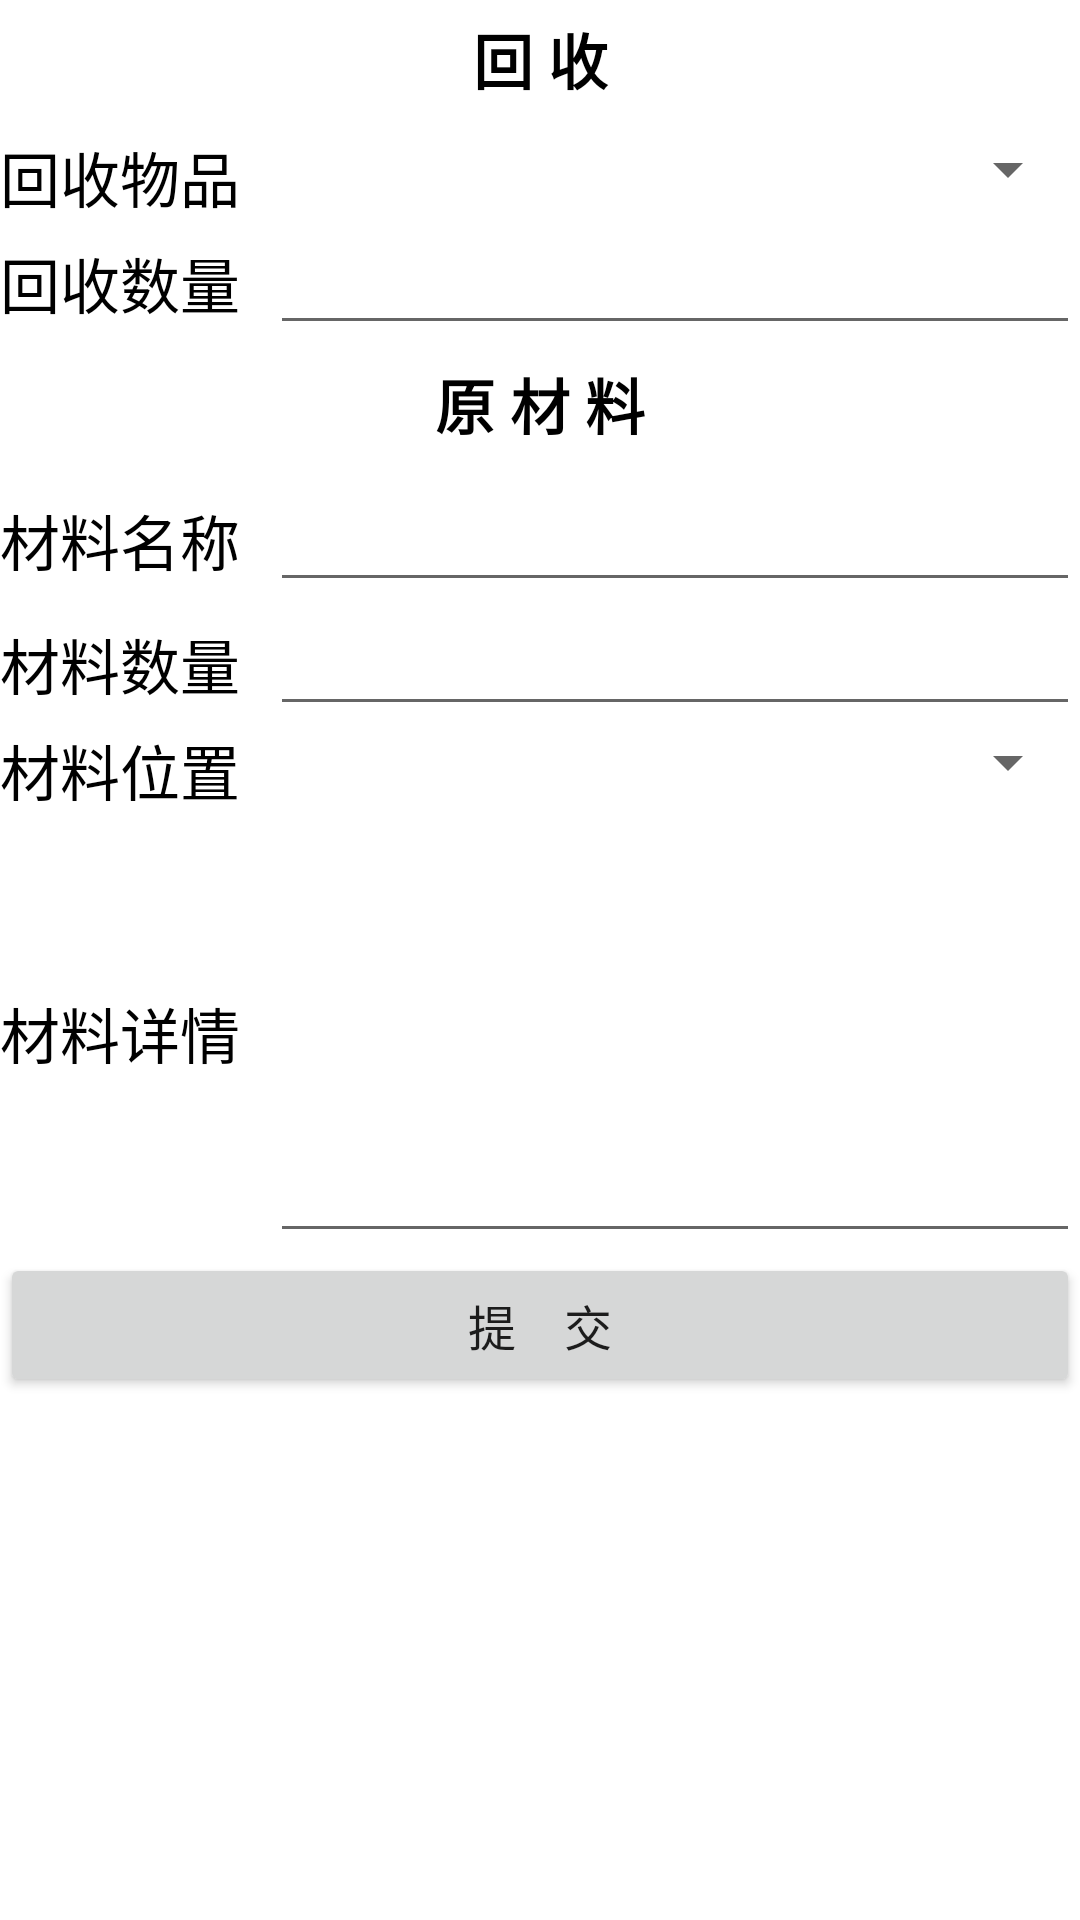

Reconstruct the res/layout file that produces this screen, plus the resources it refers to.
<!-- AndroidManifest.xml: application theme Theme.MiniWarehose -->
<!-- res/layout/activity_recycler_form.xml -->
<?xml version="1.0" encoding="utf-8"?>

<ScrollView xmlns:android="http://schemas.android.com/apk/res/android"
    android:layout_width="match_parent"
    android:layout_height="match_parent"
    xmlns:tools="http://schemas.android.com/tools"
    android:layout_margin="5dp"
    android:orientation="vertical">

    <LinearLayout
        android:layout_width="match_parent"
        android:layout_height="wrap_content"
        android:orientation="vertical">

    <LinearLayout
        android:layout_width="match_parent"
        android:layout_height="wrap_content"
        android:orientation="vertical"
        android:layout_marginTop="5dp">

        <TextView
            android:id="@+id/recycleTitleText"
            android:layout_width="match_parent"
            android:layout_height="wrap_content"
            android:text="@string/recycleTitle"
            android:textStyle="bold"
            android:textSize="20sp"
            android:textColor="@color/black"
            android:gravity="center"
            android:layout_marginBottom="10dp"/>

        <LinearLayout
            android:layout_width="match_parent"
            android:layout_height="wrap_content"
            android:orientation="horizontal">

            <TextView
                android:id="@+id/recycleNameText"
                android:layout_width="0dp"
                android:layout_height="wrap_content"
                android:layout_weight="1"
                android:text="@string/recycleName"
                android:textColor="@color/black"
                android:textSize="20sp" />

            <Spinner
                android:id="@+id/recycleNameSpinner"
                android:layout_width="0dp"
                android:layout_height="wrap_content"
                android:layout_weight="3"
                android:spinnerMode="dropdown" />

        </LinearLayout>

        <LinearLayout
            android:layout_width="match_parent"
            android:layout_height="wrap_content"
            android:orientation="horizontal">

            <TextView
                android:id="@+id/recycleNumberText"
                android:layout_width="0dp"
                android:layout_height="wrap_content"
                android:layout_weight="1"
                android:text="@string/recycleNumber"
                android:textColor="@color/black"
                android:textSize="20sp" />

            <EditText
                android:id="@+id/recycleNumberEdit"
                android:layout_width="0dp"
                android:layout_height="wrap_content"
                android:layout_weight="3"
                android:inputType="numberDecimal"
                android:singleLine="true"
                tools:ignore="Autofill,LabelFor" />

        </LinearLayout>

    </LinearLayout>

    <LinearLayout
        android:layout_width="match_parent"
        android:layout_height="wrap_content"
        android:orientation="vertical"
        android:layout_marginTop="5dp">

        <TextView
            android:id="@+id/recycleToMaterialTitleText"
            android:layout_width="match_parent"
            android:layout_height="wrap_content"
            android:text="@string/recycleToMaterialTitle"
            android:textStyle="bold"
            android:textSize="20sp"
            android:textColor="@color/black"
            android:gravity="center"
            android:layout_marginBottom="10dp"/>

        <LinearLayout
            android:layout_width="match_parent"
            android:layout_height="wrap_content"
            android:orientation="horizontal">

            <TextView
                android:id="@+id/recycleToMaterialNameText"
                android:layout_width="0dp"
                android:layout_height="wrap_content"
                android:layout_weight="1"
                android:text="@string/recycleToMaterialName"
                android:textColor="@color/black"
                android:textSize="20sp" />

            <EditText
                android:id="@+id/recycleToMaterialName"
                android:layout_width="0dp"
                android:layout_height="wrap_content"
                android:layout_weight="3"
                android:inputType="text"
                android:singleLine="true"
                tools:ignore="Autofill,LabelFor" />

        </LinearLayout>

        <LinearLayout
            android:layout_width="match_parent"
            android:layout_height="wrap_content"
            android:orientation="horizontal">

            <TextView
                android:id="@+id/recycleToMaterialNumberText"
                android:layout_width="0dp"
                android:layout_height="wrap_content"
                android:layout_weight="1"
                android:text="@string/recycleToMaterialNumber"
                android:textColor="@color/black"
                android:textSize="20sp" />

            <EditText
                android:id="@+id/recycleToMaterialNumberEdit"
                android:layout_width="0dp"
                android:layout_height="wrap_content"
                android:layout_weight="3"
                android:inputType="numberDecimal"
                android:singleLine="true"
                tools:ignore="Autofill,LabelFor" />

        </LinearLayout>

        <LinearLayout
            android:id="@+id/dynamicLayoutRecycleLocationSpinner"
            android:layout_width="match_parent"
            android:layout_height="wrap_content"
            android:orientation="vertical">

            <LinearLayout
                android:layout_width="match_parent"
                android:layout_height="wrap_content"
                android:orientation="horizontal"
                tools:ignore="UselessParent">

                <TextView
                    android:id="@+id/recycleToMaterialLocationText"
                    android:layout_width="0dp"
                    android:layout_height="wrap_content"
                    android:layout_weight="1"
                    android:text="@string/recycleToMaterialLocation"
                    android:textColor="@color/black"
                    android:textSize="20sp" />

                <Spinner
                    android:id="@+id/recycleToMaterialLocationSpinner"
                    android:layout_width="0dp"
                    android:layout_height="wrap_content"
                    android:layout_weight="3"
                    android:spinnerMode="dropdown" />

            </LinearLayout>

        </LinearLayout>

        <LinearLayout
            android:layout_width="match_parent"
            android:layout_height="wrap_content"
            android:orientation="horizontal">

            <TextView
                android:id="@+id/recycleToMaterialDetailText"
                android:layout_width="0dp"
                android:layout_height="wrap_content"
                android:layout_weight="1"
                android:text="@string/recycleToMaterialDetail"
                android:textColor="@color/black"
                android:textSize="20sp" />

            <EditText
                android:id="@+id/shipmentPackageItemDetialEdit"
                android:layout_width="0dp"
                android:layout_height="wrap_content"
                android:layout_weight="3"
                android:lines="6"
                tools:ignore="Autofill,LabelFor,TextFields" />

        </LinearLayout>

    </LinearLayout>

    <Button
        android:id="@+id/recycleSubmitBtn"
        android:layout_width="match_parent"
        android:layout_height="wrap_content"
        android:text="@string/submit"
        android:textSize="16sp"/>

</LinearLayout>
</ScrollView>
<!-- resources referenced by this layout -->
<resources>
  <color name="black">#FF000000</color>
  <string name="recycleName">回收物品</string>
  <string name="recycleNumber">回收数量</string>
  <string name="recycleTitle">回　　收</string>
  <string name="recycleToMaterialDetail">材料详情</string>
  <string name="recycleToMaterialLocation">材料位置</string>
  <string name="recycleToMaterialName">材料名称</string>
  <string name="recycleToMaterialNumber">材料数量</string>
  <string name="recycleToMaterialTitle">原  材  料</string>
  <string name="submit">提　交</string>
  <style name="Theme.MiniWarehose" parent="Theme.MaterialComponents.DayNight.DarkActionBar">
          
          <item name="colorPrimary">@color/purple_500</item>
          <item name="colorPrimaryVariant">@color/purple_700</item>
          <item name="colorOnPrimary">@color/white</item>
          
          <item name="colorSecondary">@color/teal_200</item>
          <item name="colorSecondaryVariant">@color/teal_700</item>
          <item name="colorOnSecondary">@color/black</item>
          
          <item name="android:statusBarColor" tools:targetApi="l">?attr/colorPrimaryVariant</item>
          
      </style>
  <color name="purple_500">#FF6200EE</color>
  <color name="purple_700">#FF3700B3</color>
  <color name="white">#FFFFFFFF</color>
  <color name="teal_200">#FF03DAC5</color>
  <color name="teal_700">#FF018786</color>
</resources>
